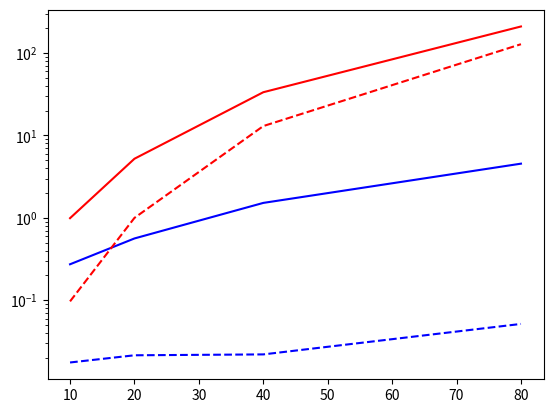

Here is the Python script that generated this plot:
import matplotlib.pyplot as plt


box_size = [10, 20, 40, 80]

quadtree_build_time = [10.954054832458496, 10.95795202255249, 10.915708065032959, 11.012521028518677]

num_vals_found = [19226, 72485, 253205, 724400]

gj_retrieve_structured_time = [0.0176, 0.021518, 0.022053, 0.051661]

gj_retrieve_unstructured_time = [0.097058, 1, 13, 128]

tot_retrieve_time_structured = [0.2735710144042969, 0.5628271102905273, 1.5192251205444336, 4.548176288604736]

tot_retrieve_time_unstructured = [0.9918620586395264, 5.218957185745239, 33.4666748046875, 210.05072903633118]


fig, ax = plt.subplots(1, 1)
ax.plot(box_size, tot_retrieve_time_structured, color="b")
ax.plot(box_size, tot_retrieve_time_unstructured, color="r")
ax.plot(box_size, gj_retrieve_structured_time, color="b", linestyle="--")
ax.plot(box_size, gj_retrieve_unstructured_time, color="r", linestyle="--")
ax.set_yscale("log")
plt.show()
